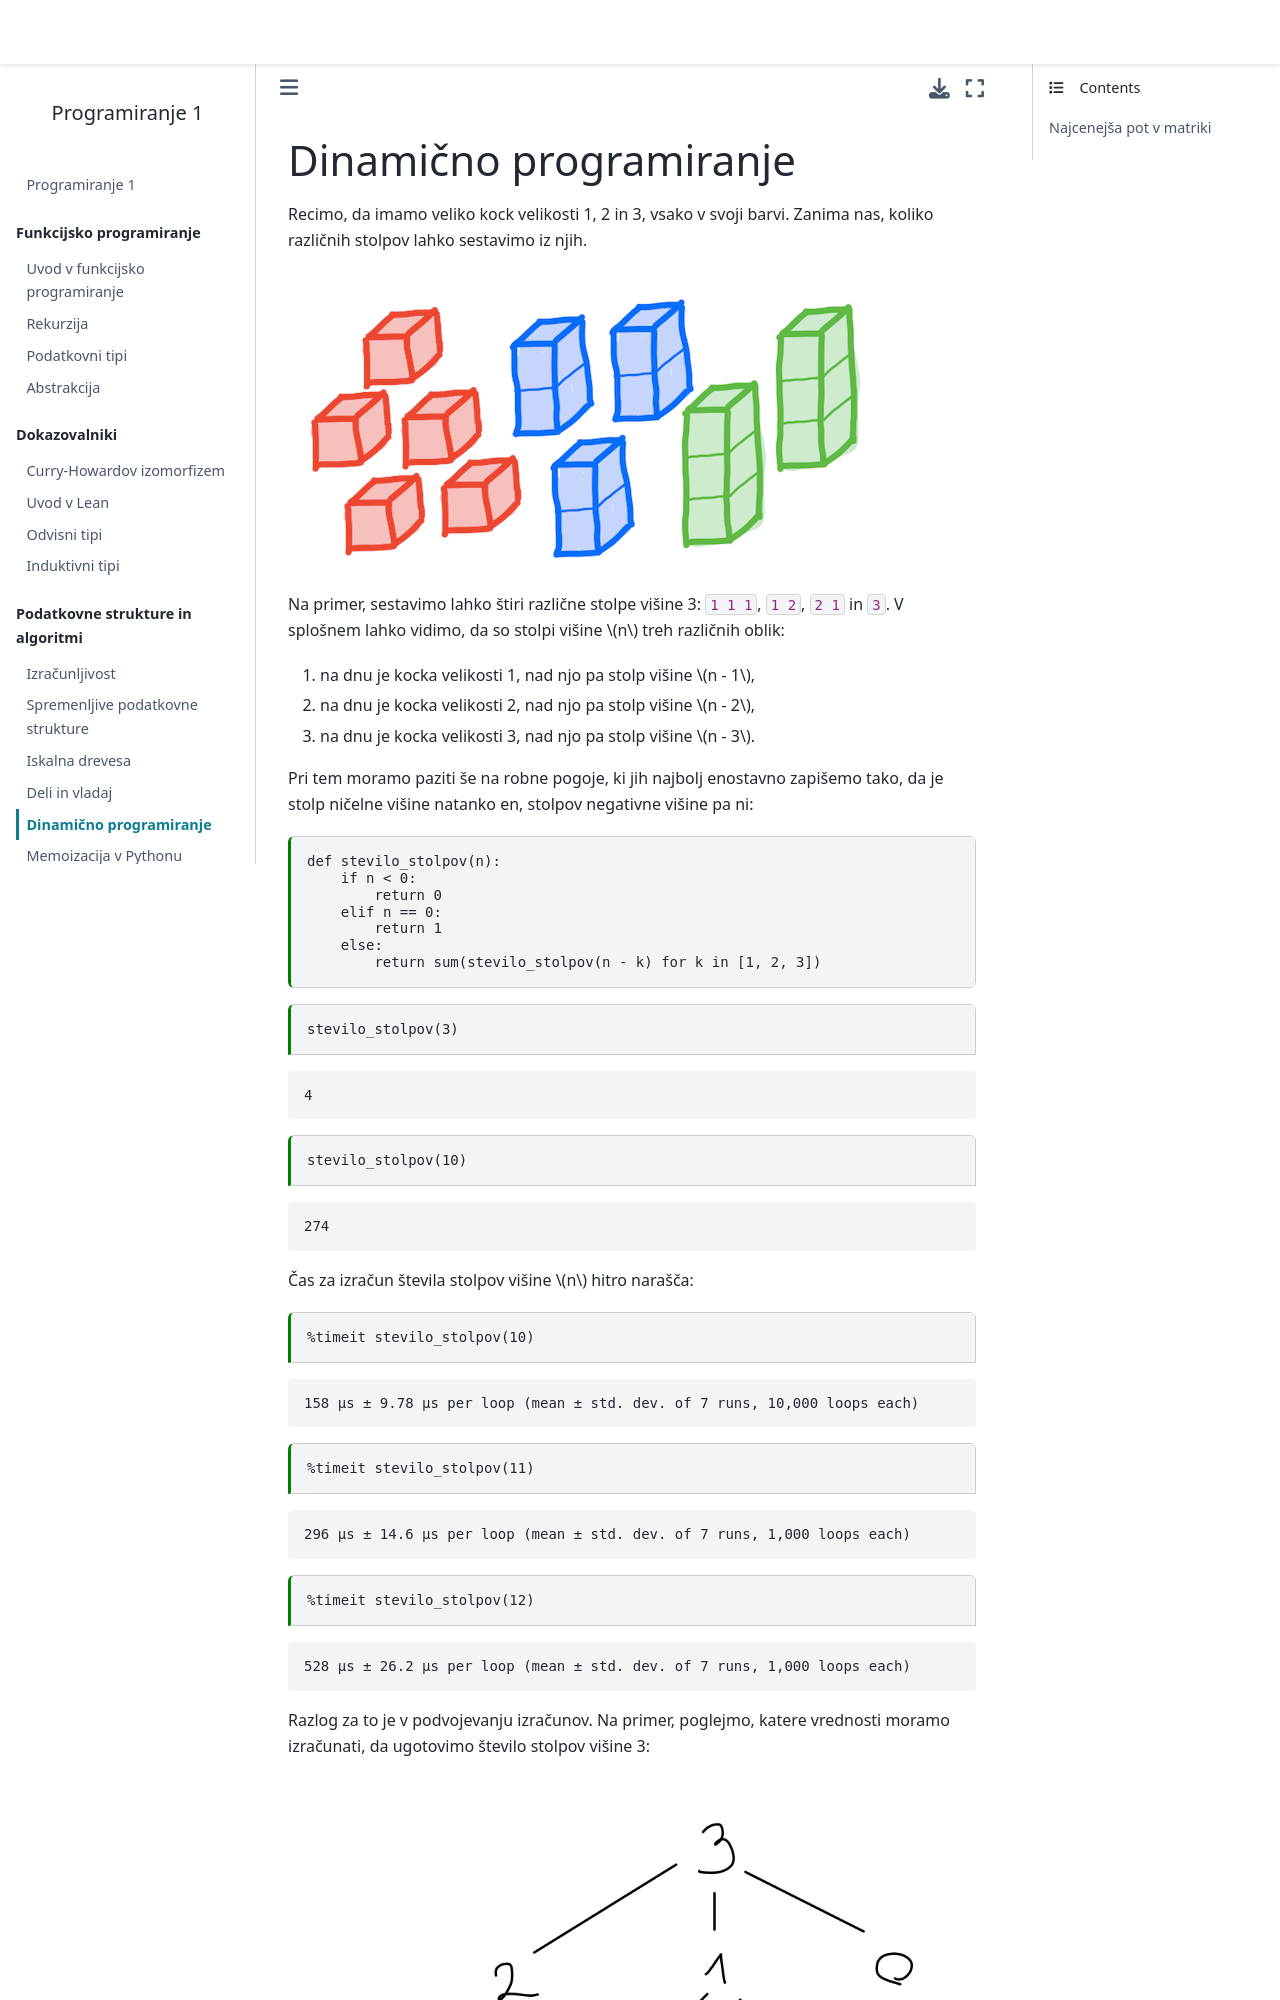

repository: tijavidmar/Programiranje-1 · page: 13-01-dinamicno-programiranje.html · generator: jekyll

---
jupytext:
  text_representation:
    extension: .md
    format_name: myst
    format_version: 0.12
    jupytext_version: 1.8.0
kernelspec:
  display_name: Python 3
  language: python
  name: python3
---
